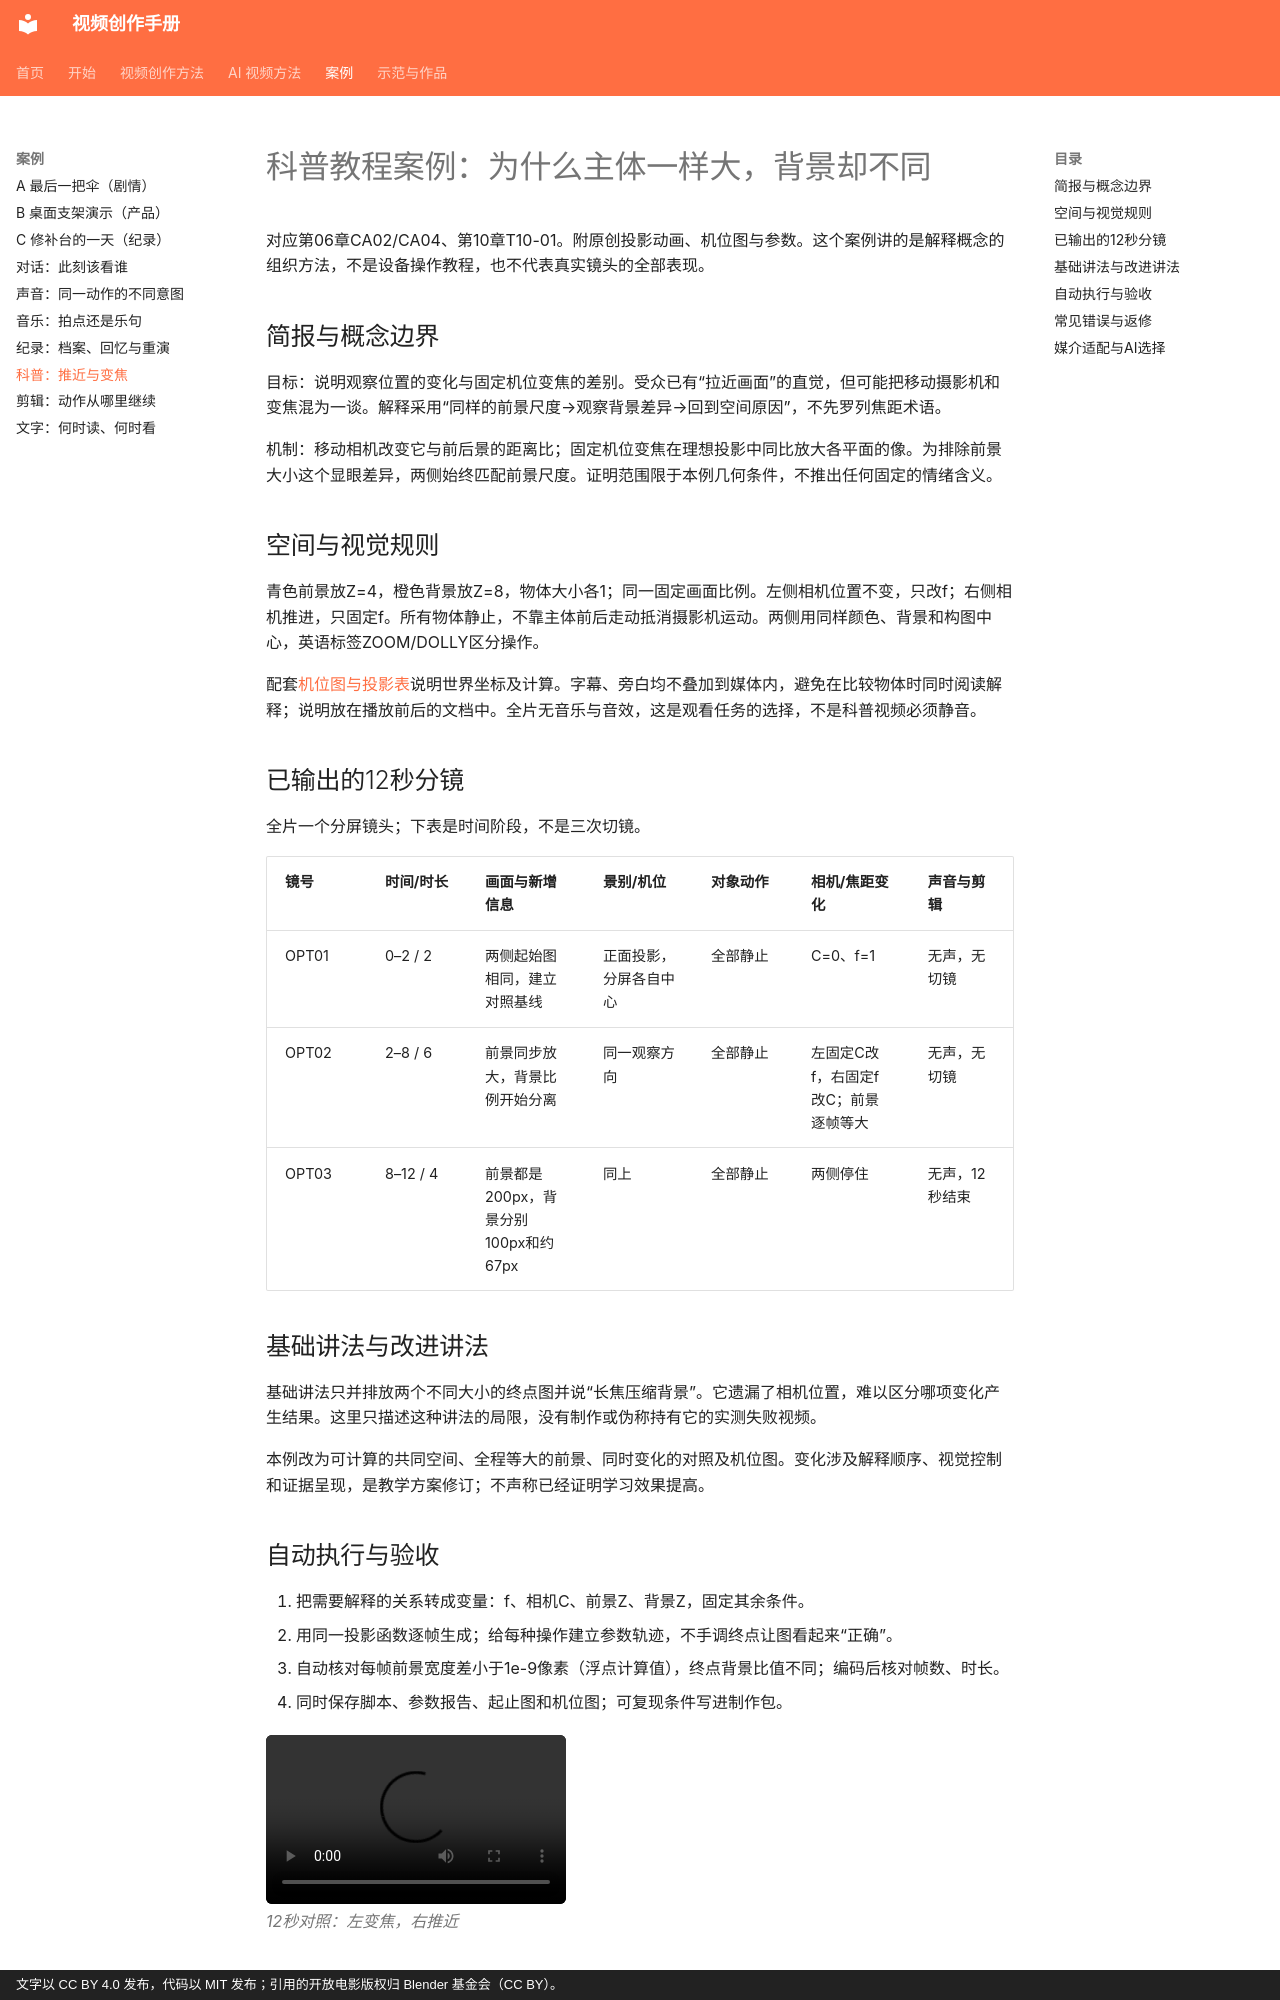

repository: dwp7399/video-create-book · page: cases/08-perspective-tutorial/index.html · generator: mkdocs · copyright: 文字以 CC BY 4.0 发布，代码以 MIT 发布；引用的开放电影版权归 Blender 基金会（CC BY）。

# 科普教程案例：为什么主体一样大，背景却不同

对应第06章CA02/CA04、第10章T10-01。附原创投影动画、机位图与参数。这个案例讲的是解释概念的组织方法，不是设备操作教程，也不代表真实镜头的全部表现。

## 简报与概念边界

目标：说明观察位置的变化与固定机位变焦的差别。受众已有“拉近画面”的直觉，但可能把移动摄影机和变焦混为一谈。解释采用“同样的前景尺度→观察背景差异→回到空间原因”，不先罗列焦距术语。

机制：移动相机改变它与前后景的距离比；固定机位变焦在理想投影中同比放大各平面的像。为排除前景大小这个显眼差异，两侧始终匹配前景尺度。证明范围限于本例几何条件，不推出任何固定的情绪含义。

## 空间与视觉规则

青色前景放Z=4，橙色背景放Z=8，物体大小各1；同一固定画面比例。左侧相机位置不变，只改f；右侧相机推进，只固定f。所有物体静止，不靠主体前后走动抵消摄影机运动。两侧用同样颜色、背景和构图中心，英语标签ZOOM/DOLLY区分操作。

配套[机位图与投影表](../demos/dolly-zoom.md)说明世界坐标及计算。字幕、旁白均不叠加到媒体内，避免在比较物体时同时阅读解释；说明放在播放前后的文档中。全片无音乐与音效，这是观看任务的选择，不是科普视频必须静音。

## 已输出的12秒分镜

全片一个分屏镜头；下表是时间阶段，不是三次切镜。

| 镜号 | 时间/时长 | 画面与新增信息 | 景别/机位 | 对象动作 | 相机/焦距变化 | 声音与剪辑 |
|---|---|---|---|---|---|---|
| OPT01 | 0–2 / 2 | 两侧起始图相同，建立对照基线 | 正面投影，分屏各自中心 | 全部静止 | C=0、f=1 | 无声，无切镜 |
| OPT02 | 2–8 / 6 | 前景同步放大，背景比例开始分离 | 同一观察方向 | 全部静止 | 左固定C改f，右固定f改C；前景逐帧等大 | 无声，无切镜 |
| OPT03 | 8–12 / 4 | 前景都是200px，背景分别100px和约67px | 同上 | 全部静止 | 两侧停住 | 无声，12秒结束 |

## 基础讲法与改进讲法

基础讲法只并排放两个不同大小的终点图并说“长焦压缩背景”。它遗漏了相机位置，难以区分哪项变化产生结果。这里只描述这种讲法的局限，没有制作或伪称持有它的实测失败视频。

本例改为可计算的共同空间、全程等大的前景、同时变化的对照及机位图。变化涉及解释顺序、视觉控制和证据呈现，是教学方案修订；不声称已经证明学习效果提高。
